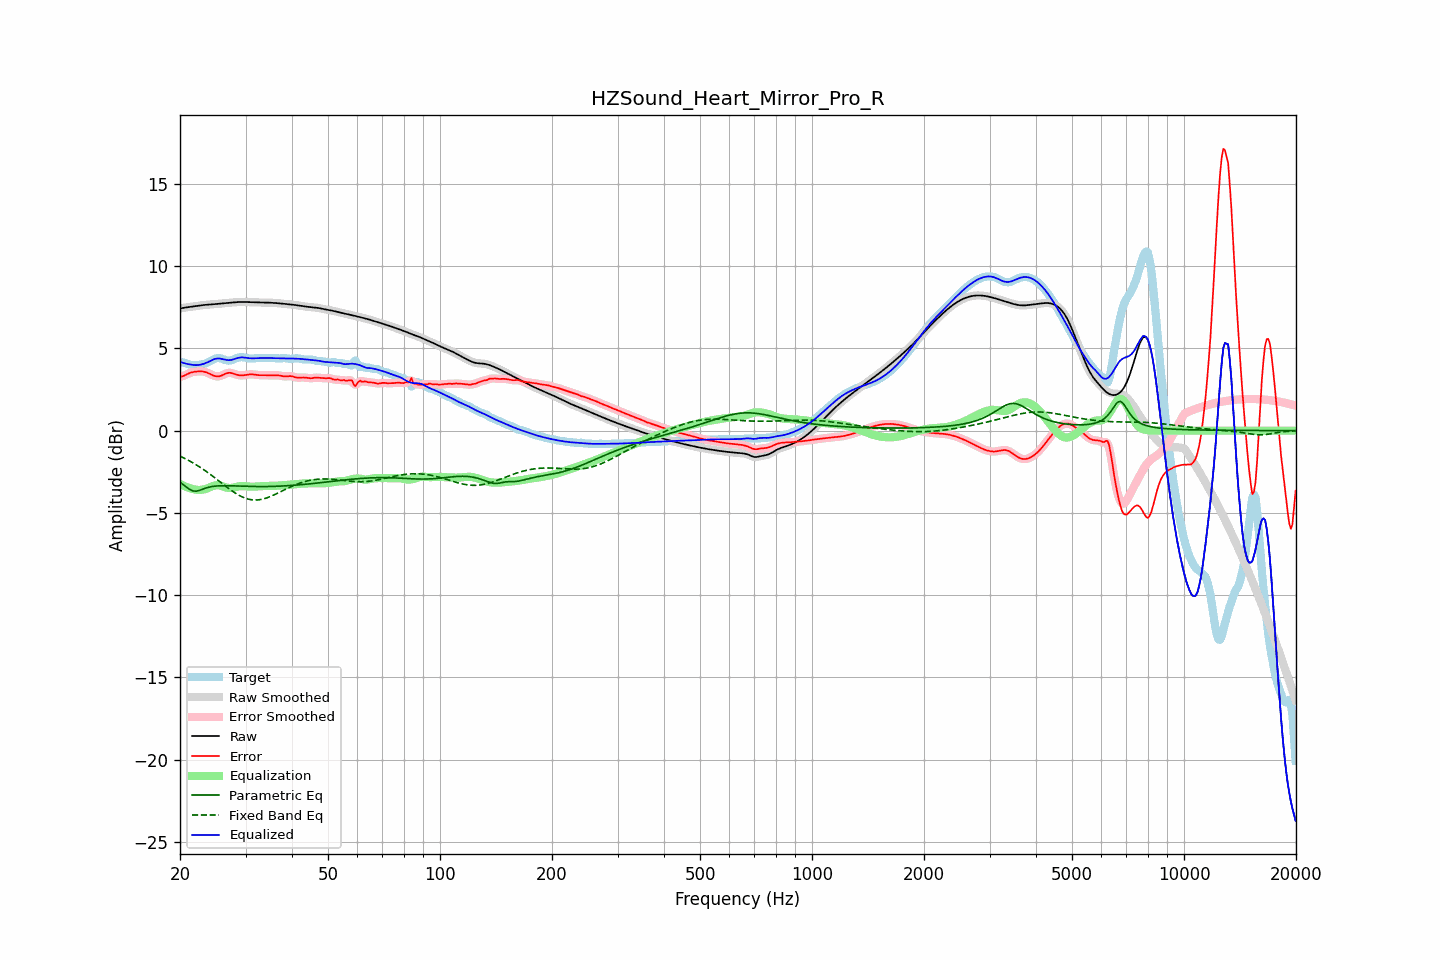

The table this chart was drawn from, first rows:
frequency, raw, error, smoothed, error_smoothed, equalization, parametric_eq, fixed_band_eq, equalized_raw, equalized_smoothed, target
20.00, 7.42, 3.27, 7.42, 3.27, -3.24, -3.14, -1.55, 4.18, 4.18, 4.15
20.20, 7.44, 3.29, 7.44, 3.29, -3.29, -3.21, -1.60, 4.15, 4.15, 4.15
20.40, 7.46, 3.32, 7.46, 3.32, -3.34, -3.28, -1.64, 4.12, 4.12, 4.14
20.61, 7.48, 3.36, 7.48, 3.36, -3.39, -3.36, -1.69, 4.09, 4.09, 4.12
20.81, 7.49, 3.41, 7.49, 3.41, -3.43, -3.43, -1.74, 4.07, 4.07, 4.08
21.02, 7.51, 3.46, 7.51, 3.46, -3.46, -3.50, -1.79, 4.04, 4.04, 4.05
21.23, 7.52, 3.50, 7.52, 3.50, -3.50, -3.57, -1.85, 4.02, 4.02, 4.02
21.44, 7.53, 3.53, 7.53, 3.53, -3.52, -3.62, -1.90, 4.01, 4.01, 4.00
21.66, 7.55, 3.56, 7.55, 3.56, -3.55, -3.67, -1.96, 3.99, 3.99, 3.99
21.87, 7.56, 3.58, 7.56, 3.58, -3.58, -3.67, -2.01, 3.98, 3.98, 3.98
22.09, 7.57, 3.59, 7.57, 3.59, -3.59, -3.68, -2.07, 3.98, 3.98, 3.99
22.31, 7.59, 3.60, 7.59, 3.60, -3.60, -3.66, -2.13, 3.99, 3.99, 3.99
22.54, 7.60, 3.60, 7.60, 3.60, -3.61, -3.64, -2.19, 4.00, 4.00, 4.00
22.76, 7.62, 3.60, 7.62, 3.60, -3.60, -3.60, -2.26, 4.02, 4.02, 4.02
22.99, 7.63, 3.60, 7.63, 3.60, -3.59, -3.56, -2.32, 4.04, 4.04, 4.03
23.22, 7.64, 3.58, 7.64, 3.58, -3.57, -3.53, -2.39, 4.07, 4.07, 4.06
23.45, 7.65, 3.55, 7.65, 3.55, -3.54, -3.49, -2.46, 4.11, 4.11, 4.09
23.69, 7.66, 3.52, 7.66, 3.52, -3.51, -3.47, -2.53, 4.15, 4.15, 4.14
23.92, 7.66, 3.48, 7.66, 3.48, -3.47, -3.44, -2.60, 4.20, 4.20, 4.19
24.16, 7.67, 3.43, 7.67, 3.43, -3.42, -3.42, -2.67, 4.24, 4.24, 4.24
24.40, 7.68, 3.38, 7.68, 3.38, -3.38, -3.40, -2.74, 4.29, 4.29, 4.29
24.65, 7.68, 3.34, 7.68, 3.34, -3.35, -3.39, -2.82, 4.33, 4.33, 4.34
24.89, 7.69, 3.31, 7.69, 3.31, -3.33, -3.37, -2.89, 4.37, 4.36, 4.38
25.14, 7.70, 3.30, 7.70, 3.30, -3.32, -3.36, -2.97, 4.38, 4.38, 4.40
25.39, 7.71, 3.29, 7.71, 3.30, -3.32, -3.36, -3.04, 4.39, 4.39, 4.42
25.65, 7.72, 3.32, 7.72, 3.32, -3.34, -3.35, -3.12, 4.38, 4.38, 4.40
25.91, 7.73, 3.36, 7.73, 3.36, -3.37, -3.35, -3.20, 4.36, 4.36, 4.37
26.16, 7.74, 3.40, 7.74, 3.40, -3.40, -3.35, -3.27, 4.34, 4.34, 4.34
26.43, 7.75, 3.45, 7.75, 3.45, -3.44, -3.35, -3.35, 4.31, 4.31, 4.30
26.69, 7.76, 3.48, 7.76, 3.49, -3.46, -3.35, -3.42, 4.29, 4.29, 4.27
26.96, 7.77, 3.51, 7.77, 3.51, -3.48, -3.35, -3.50, 4.28, 4.28, 4.26
27.23, 7.78, 3.52, 7.78, 3.51, -3.49, -3.35, -3.57, 4.29, 4.29, 4.26
27.50, 7.78, 3.50, 7.78, 3.50, -3.48, -3.36, -3.64, 4.30, 4.30, 4.28
27.77, 7.79, 3.47, 7.79, 3.47, -3.47, -3.36, -3.71, 4.33, 4.33, 4.32
28.05, 7.80, 3.44, 7.80, 3.44, -3.45, -3.36, -3.77, 4.36, 4.36, 4.36
28.33, 7.81, 3.41, 7.81, 3.41, -3.42, -3.37, -3.83, 4.39, 4.39, 4.40
28.62, 7.82, 3.38, 7.82, 3.38, -3.40, -3.37, -3.89, 4.42, 4.42, 4.44
28.90, 7.82, 3.36, 7.82, 3.36, -3.38, -3.37, -3.95, 4.44, 4.44, 4.46
29.19, 7.82, 3.36, 7.82, 3.36, -3.37, -3.38, -4.00, 4.45, 4.45, 4.46
29.48, 7.82, 3.36, 7.82, 3.36, -3.37, -3.38, -4.04, 4.45, 4.45, 4.46
29.78, 7.82, 3.37, 7.82, 3.37, -3.38, -3.38, -4.08, 4.44, 4.44, 4.45
30.08, 7.82, 3.39, 7.82, 3.39, -3.39, -3.39, -4.12, 4.43, 4.43, 4.43
30.38, 7.81, 3.41, 7.81, 3.41, -3.40, -3.39, -4.15, 4.42, 4.42, 4.41
30.68, 7.81, 3.42, 7.81, 3.42, -3.40, -3.39, -4.17, 4.40, 4.40, 4.39
30.99, 7.80, 3.42, 7.81, 3.42, -3.41, -3.39, -4.20, 4.40, 4.40, 4.38
31.30, 7.80, 3.42, 7.80, 3.42, -3.41, -3.39, -4.21, 4.39, 4.39, 4.38
31.61, 7.80, 3.41, 7.80, 3.41, -3.41, -3.40, -4.22, 4.39, 4.39, 4.39
31.93, 7.80, 3.40, 7.80, 3.40, -3.40, -3.40, -4.22, 4.40, 4.40, 4.40
32.24, 7.79, 3.38, 7.79, 3.38, -3.39, -3.40, -4.22, 4.40, 4.40, 4.41
32.57, 7.79, 3.37, 7.79, 3.37, -3.38, -3.40, -4.20, 4.41, 4.41, 4.42
32.89, 7.79, 3.37, 7.79, 3.37, -3.38, -3.40, -4.19, 4.41, 4.41, 4.42
33.22, 7.79, 3.37, 7.79, 3.37, -3.37, -3.40, -4.17, 4.42, 4.42, 4.42
33.55, 7.79, 3.37, 7.79, 3.37, -3.37, -3.40, -4.15, 4.42, 4.42, 4.41
33.89, 7.78, 3.37, 7.78, 3.37, -3.36, -3.40, -4.12, 4.42, 4.42, 4.41
34.23, 7.78, 3.37, 7.78, 3.37, -3.36, -3.40, -4.09, 4.42, 4.42, 4.42
34.57, 7.78, 3.36, 7.78, 3.36, -3.36, -3.40, -4.05, 4.42, 4.42, 4.42
34.92, 7.78, 3.36, 7.78, 3.36, -3.36, -3.40, -4.01, 4.41, 4.41, 4.42
35.27, 7.77, 3.36, 7.77, 3.36, -3.36, -3.39, -3.97, 4.41, 4.41, 4.42
35.62, 7.77, 3.36, 7.77, 3.36, -3.36, -3.39, -3.93, 4.40, 4.40, 4.41
35.97, 7.76, 3.36, 7.76, 3.36, -3.36, -3.39, -3.88, 4.40, 4.40, 4.40
... 635 more rows
